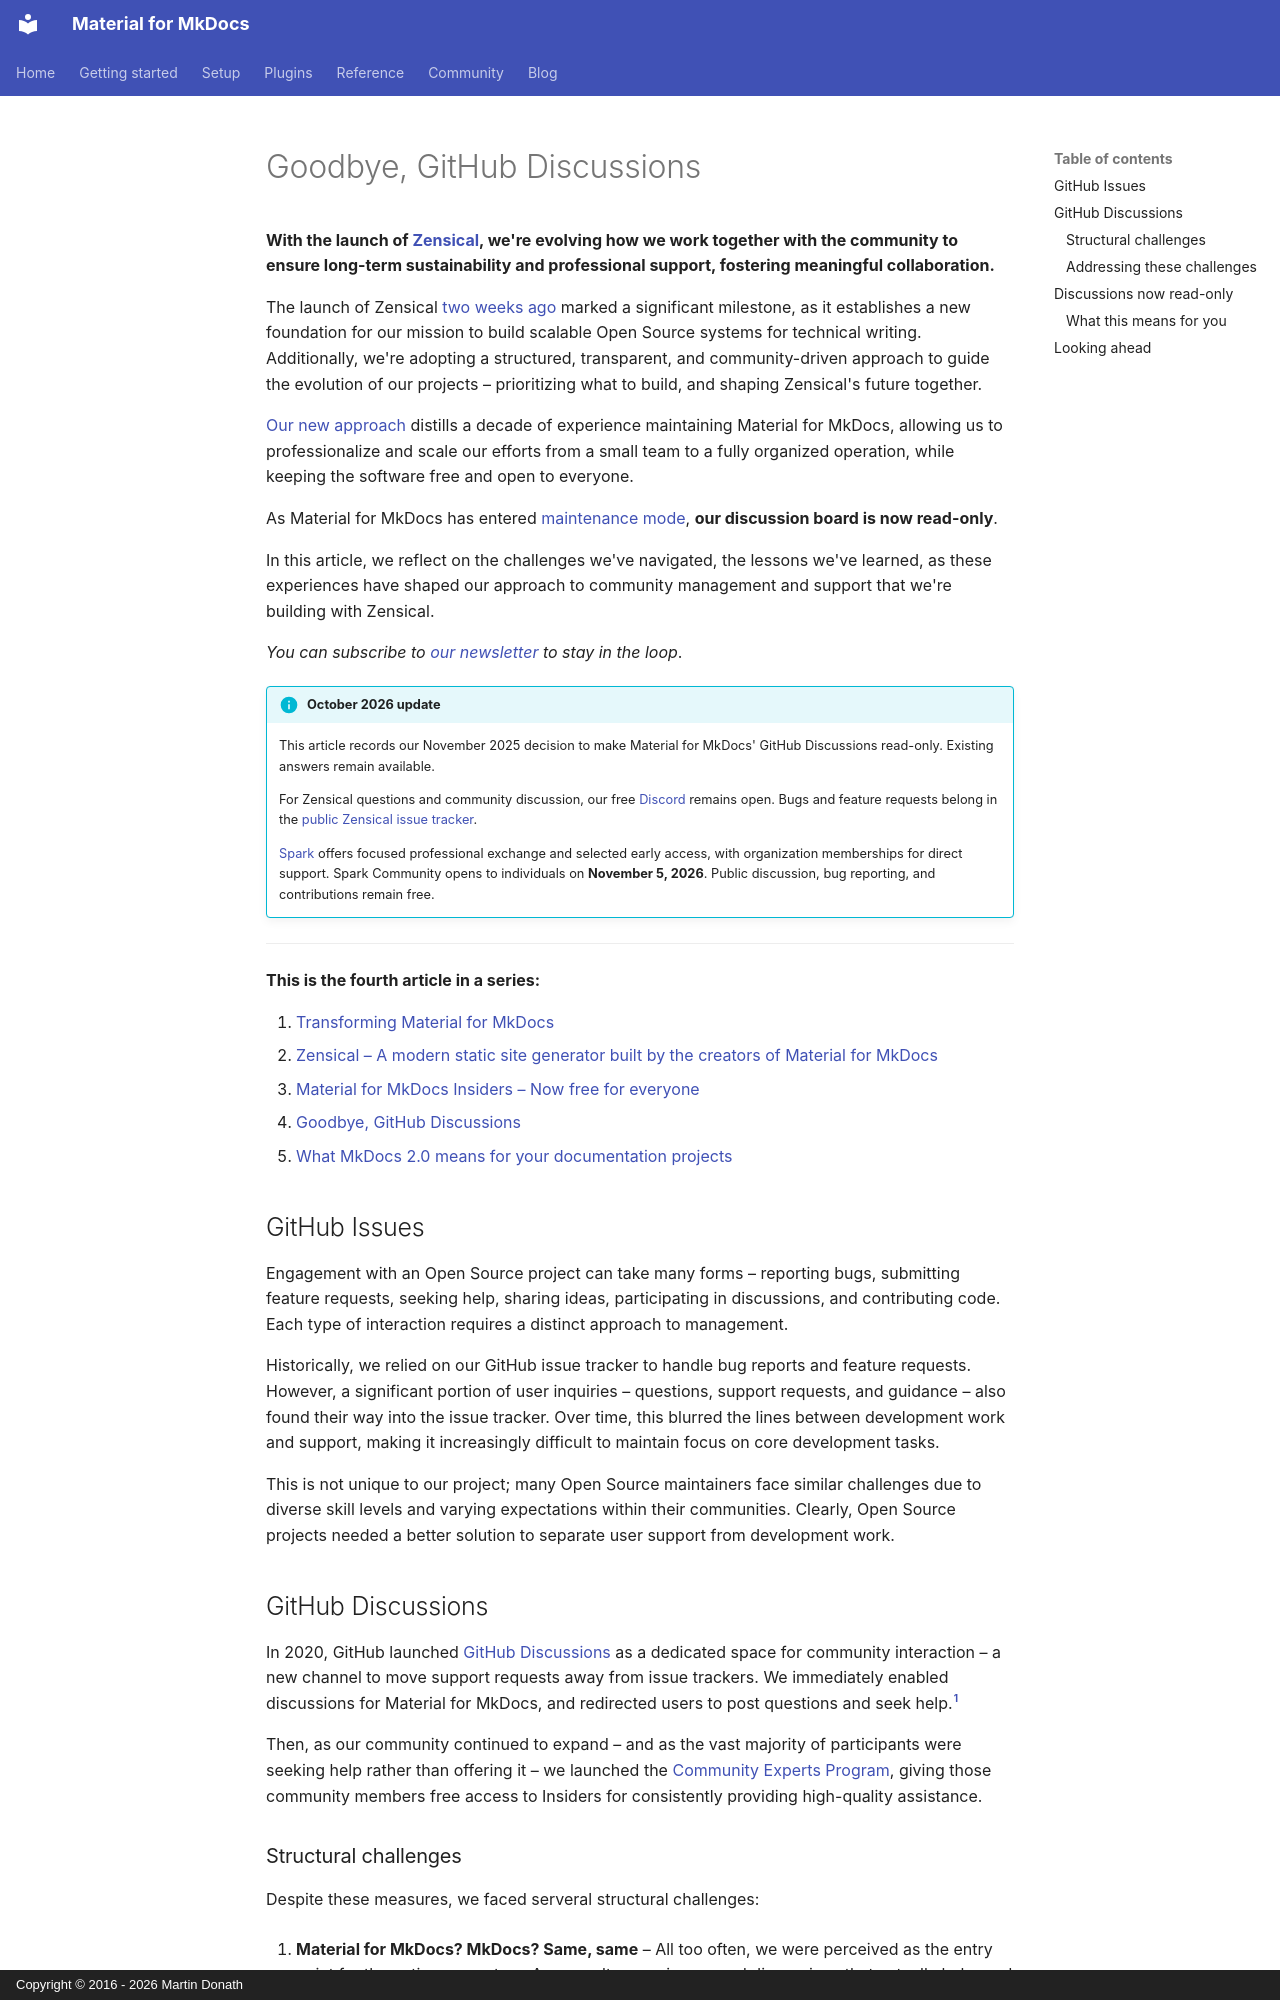

repository: squidfunk/mkdocs-material · page: blog/posts/goodbye-github-discussions/index.html · generator: mkdocs · copyright: Copyright © 2016 - 2026 Martin Donath

---
date: 2025-11-18
authors:
  - squidfunk
  - alexvoss
  - katharinalisalin
  - pawamoy
categories:
  - General
icon: material/comment-off-outline
description: >
  As Material for MkDocs entered maintenance mode and we're focusing our efforts on Zensical, our discussion board is now read-only
---

# Goodbye, GitHub Discussions

__With the launch of [Zensical], we're evolving how we work together with the community to ensure long-term sustainability and professional support, fostering meaningful collaboration.__

The launch of Zensical [two weeks ago] marked a significant milestone, as it establishes a new foundation for our mission to build scalable Open Source systems for technical writing. Additionally, we're adopting a structured, transparent, and community-driven approach to guide the evolution of our projects – prioritizing what to build, and shaping Zensical's future together.

[Our new approach] distills a decade of experience maintaining Material for MkDocs, allowing us to professionalize and scale our efforts from a small team to a fully organized operation, while keeping the software free and open to everyone.

As Material for MkDocs has entered [maintenance mode], __our discussion board is now read-only__.

In this article, we reflect on the challenges we've navigated, the lessons we've learned, as these experiences have shaped our approach to community management and support that we're building with Zensical.

_You can subscribe to [our newsletter] to stay in the loop_.

<!-- more -->

!!! info "October 2026 update"

    This article records our November 2025 decision to make Material for MkDocs'
    GitHub Discussions read-only. Existing answers remain available.

    For Zensical questions and community discussion, our free [Discord] remains
    open. Bugs and feature requests belong in the [public Zensical issue tracker].

    [Spark](https://zensical.org/spark/) offers focused professional exchange
    and selected early access, with organization memberships for direct support.
    Spark Community opens to individuals on **November 5, 2026**. Public
    discussion, bug reporting, and contributions remain free.

  [public Zensical issue tracker]: https://github.com/zensical/zensical/issues
  [migration guide]: https://zensical.org/docs/compatibility/mkdocs/migration/

  [Our new approach]: https://zensical.org/docs/community/how-we-work/
  [maintenance mode]: https://github.com/squidfunk/mkdocs-material/issues/8523
  [Zensical]: https://zensical.org
  [two weeks ago]: zensical.md
  [our newsletter]: https://zensical.org/about/newsletter/

---

__This is the fourth article in a series:__

1. [Transforming Material for MkDocs]
2. [Zensical – A modern static site generator built by the creators of Material for MkDocs]
3. [Material for MkDocs Insiders – Now free for everyone]
4. [Goodbye, GitHub Discussions]
5. [What MkDocs 2.0 means for your documentation projects]

  [Transforming Material for MkDocs]: transforming-material-for-mkdocs.md
  [Zensical – A modern static site generator built by the creators of Material for MkDocs]: zensical.md
  [Material for MkDocs Insiders – Now free for everyone]: insiders-now-free-for-everyone.md
  [Goodbye, GitHub Discussions]: goodbye-github-discussions.md
  [What MkDocs 2.0 means for your documentation projects]: mkdocs-2.0.md

## GitHub Issues

Engagement with an Open Source project can take many forms – reporting bugs, submitting feature requests, seeking help, sharing ideas, participating in discussions, and contributing code. Each type of interaction requires a distinct approach to management.

Historically, we relied on our GitHub issue tracker to handle bug reports and feature requests. However, a significant portion of user inquiries – questions, support requests, and guidance – also found their way into the issue tracker. Over time, this blurred the lines between development work and support, making it increasingly difficult to maintain focus on core development tasks.

This is not unique to our project; many Open Source maintainers face similar challenges due to diverse skill levels and varying expectations within their communities. Clearly, Open Source projects needed a better solution to separate user support from development work.

## GitHub Discussions

In 2020, GitHub launched [GitHub Discussions] as a dedicated space for community interaction – a new channel to move support requests away from issue trackers. We immediately enabled discussions for Material for MkDocs, and redirected users to post questions and seek help.[^1]

  [^1]:
    Before adopting GitHub Discussions, we maintained a Gitter channel, but ultimately chose to [consolidate our support efforts into a single platform]. While GitHub Discussions appeared promising, its mechanics proved ineffective.

  [consolidate our support efforts into a single platform]: sunsetting-gitter.md

Then, as our community continued to expand – and as the vast majority of participants were seeking help rather than offering it – we launched the [Community Experts Program], giving those community members free access to Insiders for consistently providing high-quality assistance.
